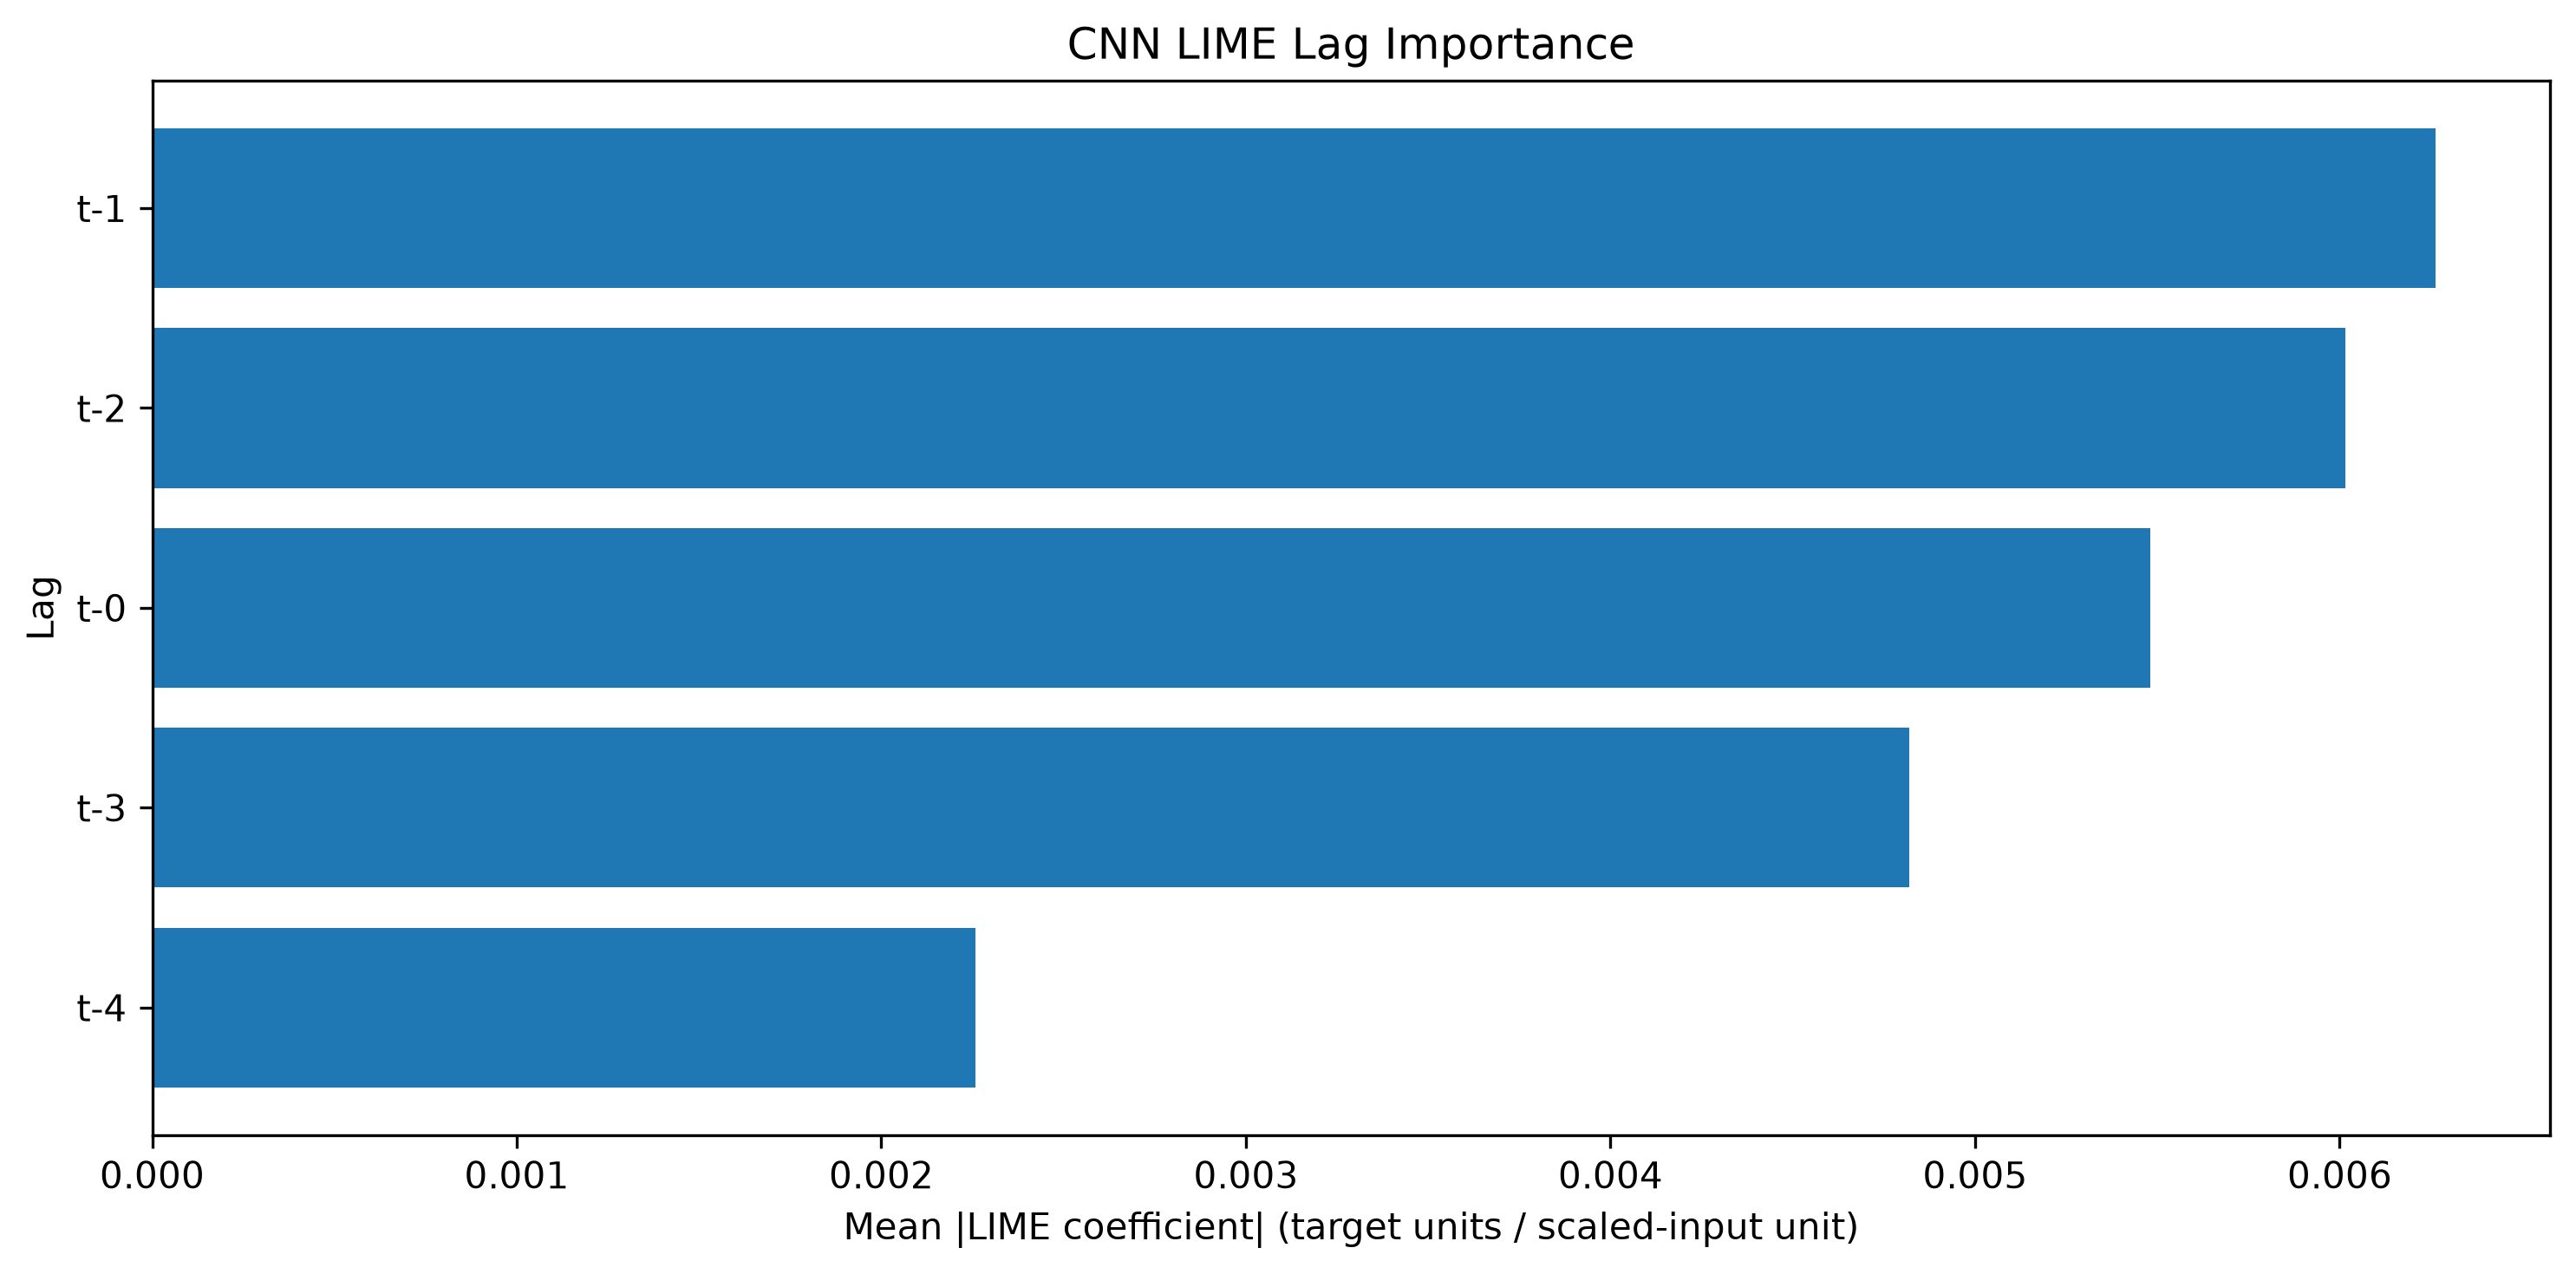

The table this chart was drawn from, first rows:
Lag, LIME Mean Abs Importance, LIME Normalized Importance, LIME Rank
t-1, 0.006264, 0.2522, 1
t-2, 0.006016, 0.2422, 2
t-0, 0.005481, 0.2207, 3
t-3, 0.004818, 0.194, 4
t-4, 0.002258, 0.09091, 5
